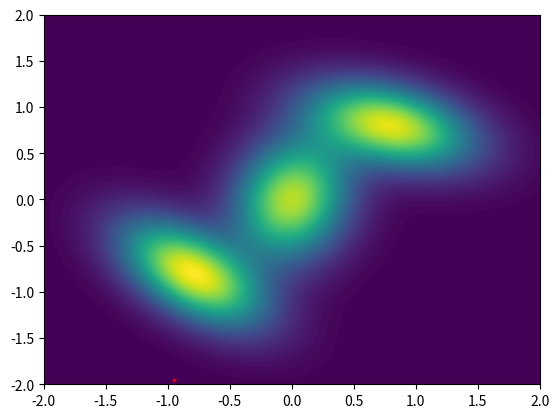
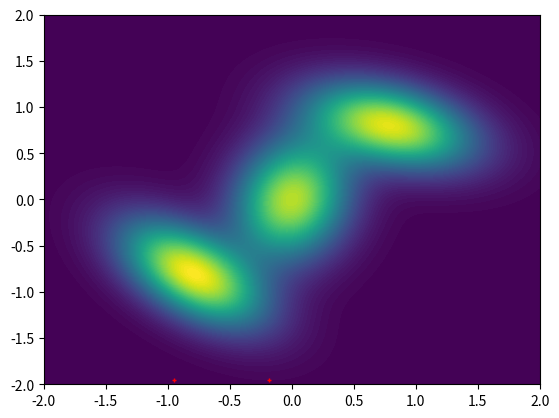
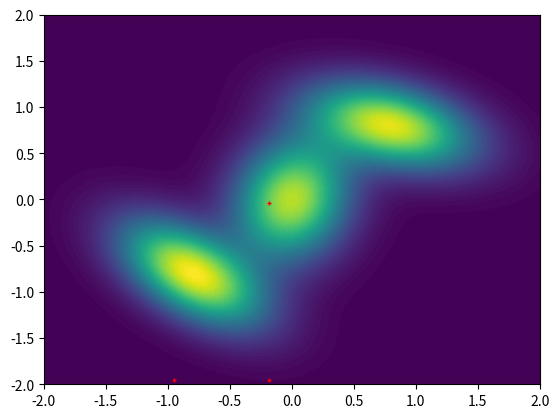
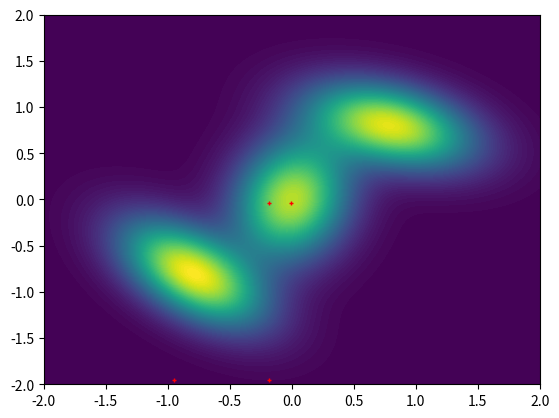
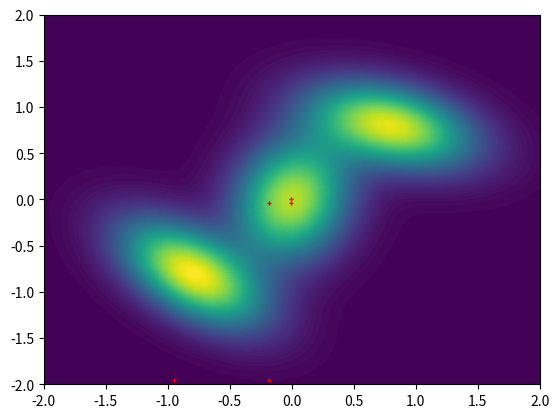
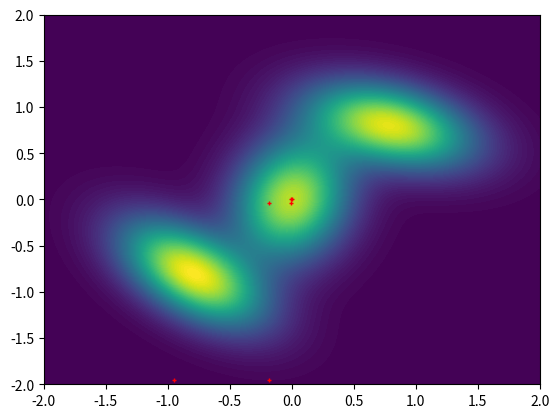
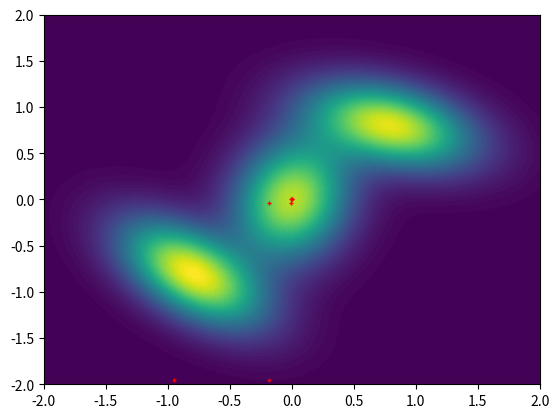

Python code for these plots, in order:
import numpy as np
import matplotlib.pyplot as plt
from scipy.stats import multivariate_normal


class CoordinateAscentOptimizer:
    def __init__(self):
        pass

    @staticmethod
    def maximizer(bounds, p0, sample_count_per_coordinate, func, max_iter=1000, tol=1e-20):
        dim = len(bounds)
        curr_p = np.copy(p0)
        curr_max_y = func(curr_p)
        y_list = [curr_max_y]
        p_list = [curr_p]
        if dim == 2:
            CoordinateAscentOptimizer.draw_figure(
                min_x=bounds[0][0], max_x=bounds[0][1], min_y=bounds[1][0], max_y=bounds[1][1],
                points=p_list, func=func)
        for iter_id in range(max_iter):
            iter_max_y = curr_max_y
            iter_max_p = curr_p
            for curr_coord_idx in range(dim):
                x = np.repeat(np.expand_dims(iter_max_p, axis=0), repeats=sample_count_per_coordinate, axis=0)
                min_x, max_x = bounds[curr_coord_idx]
                ix = np.linspace(min_x, max_x, endpoint=True, num=sample_count_per_coordinate)
                x[:, curr_coord_idx] = ix
                y = func(x)
                y_max = np.max(y)
                y_argmax = np.argmax(y)
                p_max = x[y_argmax, :]
                if y_max > iter_max_y + tol:
                    iter_max_y = y_max
                    iter_max_p = p_max
                    y_list.append(iter_max_y)
                    p_list.append(iter_max_p)
                    if dim == 2:
                        CoordinateAscentOptimizer.draw_figure(
                            min_x=bounds[0][0], max_x=bounds[0][1], min_y=bounds[1][0], max_y=bounds[1][1],
                            points=p_list, func=func)
            if iter_max_y > curr_max_y + tol:
                curr_max_y = iter_max_y
                curr_p = iter_max_p
            else:
                break
        return curr_max_y, curr_p

    @staticmethod
    def draw_figure(min_x, max_x, min_y, max_y, points, func):
        _x = np.linspace(min_x, max_x, 1000)
        _y = np.linspace(min_y, max_y, 1000)
        x_ax, y_ax = np.meshgrid(_x, _y)
        coords = np.stack([x_ax, y_ax], axis=2)
        z = func(coords)
        fig, ax = plt.subplots()
        ax.contourf(x_ax, y_ax, z, levels=100)
        points_stacked = np.stack(points, axis=0)
        ax.plot(points_stacked[:, 0], points_stacked[:, 1], 'r+', ms=3)
        fig.savefig('coord_ascent_{0}.png'.format(points_stacked.shape[0]))


def experiment():
    mean0 = np.array([0.0, 0.0])
    cov0 = np.array([[0.1, 0.02], [0.02, 0.2]])
    rv0 = multivariate_normal(mean=mean0, cov=cov0)

    mean1 = np.array([0.8, 0.8])
    cov1 = np.array([[0.2, -0.05], [-0.05, 0.1]])
    rv1 = multivariate_normal(mean=mean1, cov=cov1)

    mean2 = np.array([-0.8, -0.8])
    cov2 = np.array([[0.15, -0.08], [-0.08, 0.15]])
    rv2 = multivariate_normal(mean=mean2, cov=cov2)

    func = lambda x: (1.0 / 3.0) * rv0.pdf(x) + (1.0 / 3.0) * rv1.pdf(x) + (1.0 / 3.0) * rv2.pdf(x)
    p0 = np.array([-0.95, -1.95])
    bounds = [[-2.0, 2.0], [-2.0, 2.0]]
    CoordinateAscentOptimizer.maximizer(bounds=bounds, p0=p0, func=func, sample_count_per_coordinate=10000,
                                        max_iter=1000)

    # _x = np.linspace(-2, 2, 1000)
    # _y = np.linspace(-2, 2, 1000)
    # x_ax, y_ax = np.meshgrid(_x, _y)
    # coords = np.stack([x_ax, y_ax], axis=2)
    # z = func(coords)
    # fig, ax = plt.subplots()
    # # ax = plt.contourf(x_ax, y_ax, z, levels=100)
    # ax.contourf(x_ax, y_ax, z, levels=100)
    # x = np.array([0.5])
    # y = np.array([0.5])
    # ax.plot(x, y, 'ko', ms=3)
    # fig.savefig('ax1_figure.png')
    # x = np.array([0.6])
    # y = np.array([0.6])
    # ax.plot(x, y, 'ko', ms=3)
    # fig.savefig('ax2_figure.png')
    # plt.show()
    # print("X")


experiment()
